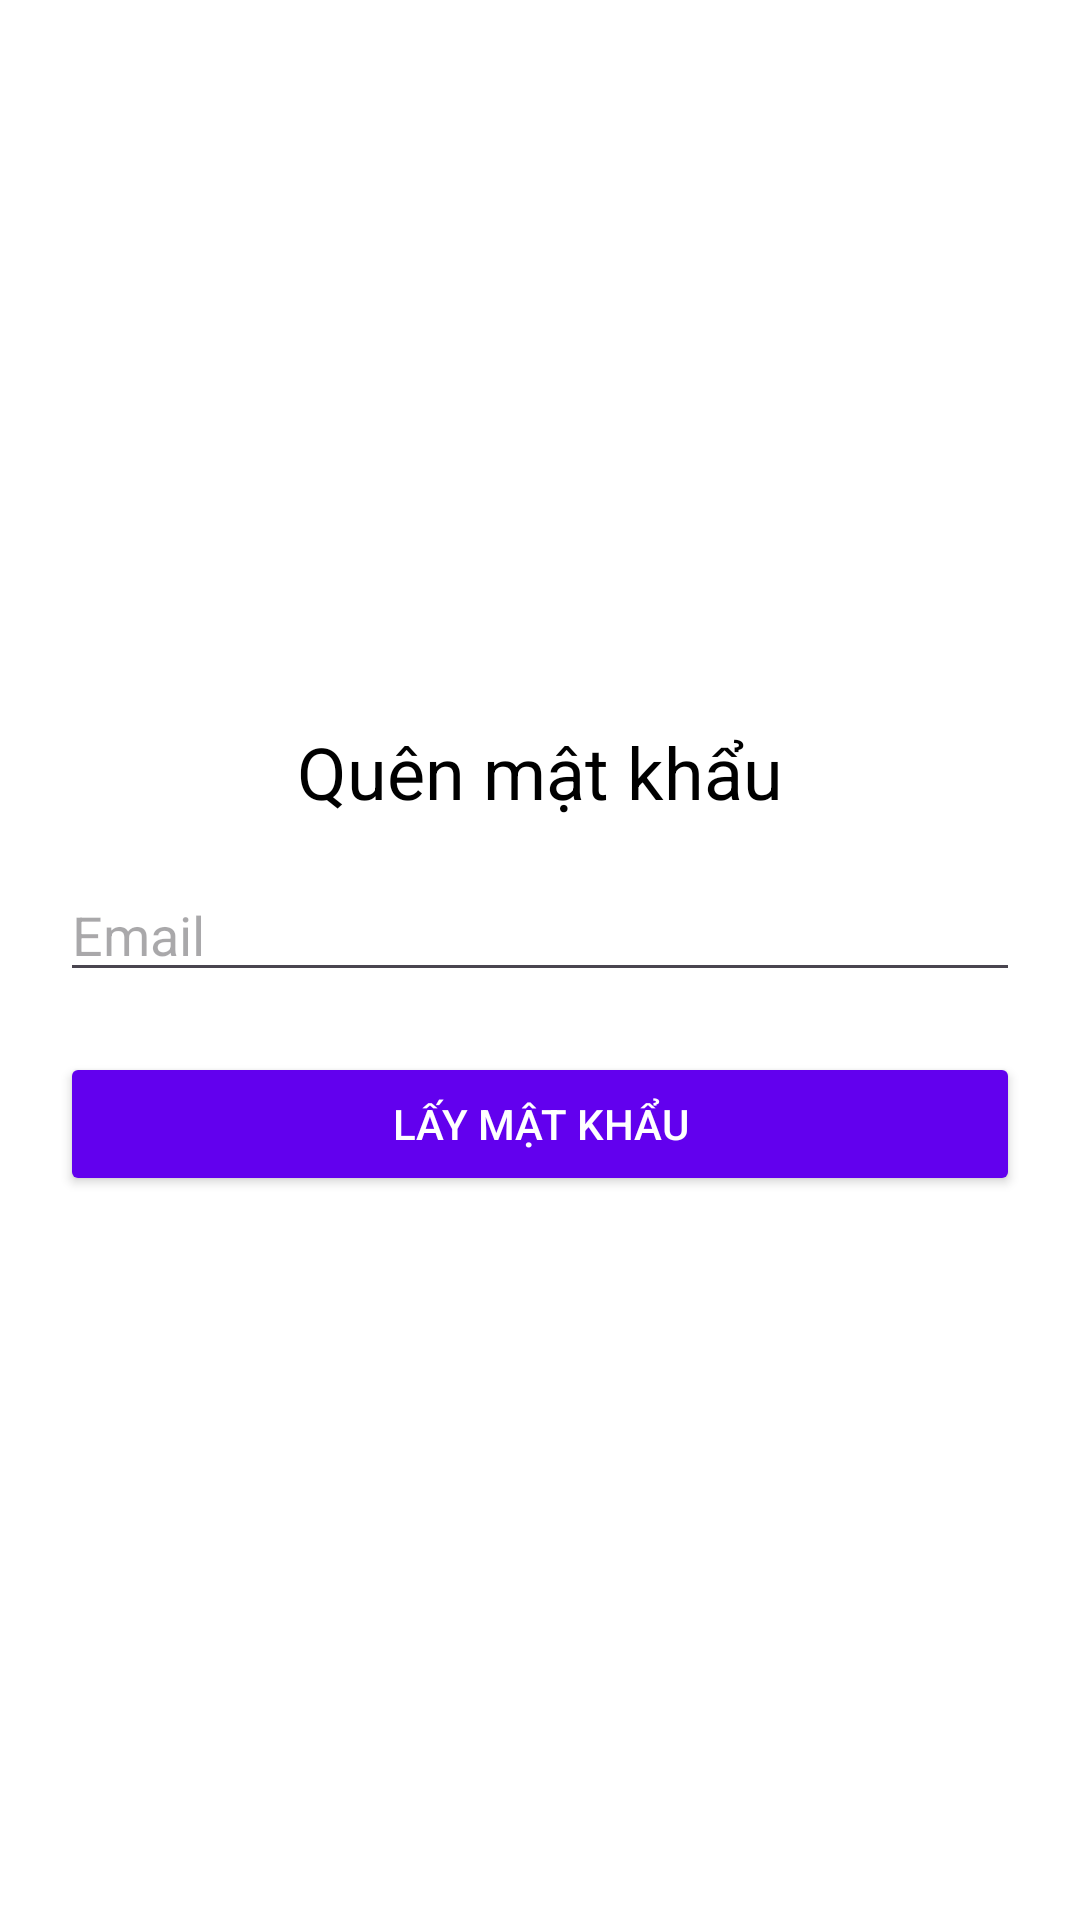

This screen was rendered from an Android layout file. Write that file and the resources it references.
<!-- AndroidManifest.xml: application theme Theme.Lab5_PhamChiCuong_SE173588 -->
<!-- res/layout/forgot_password_layout.xml -->
<?xml version="1.0" encoding="utf-8"?>
<androidx.constraintlayout.widget.ConstraintLayout xmlns:android="http://schemas.android.com/apk/res/android"
    android:layout_width="match_parent"
    android:layout_height="match_parent">

    <LinearLayout
        android:layout_width="match_parent"
        android:layout_height="match_parent"
        android:orientation="vertical"
        android:padding="@dimen/margin_20"
        android:gravity="center"
        android:background="@color/white">

        <TextView
            android:layout_width="wrap_content"
            android:layout_height="wrap_content"
            android:text="@string/forgot_password"
            android:textSize="@dimen/text_size24"
            android:textColor="@android:color/black"
            android:backgroundTint="@color/colorPrimary"
            android:layout_marginBottom="@dimen/margin_16" />

        <EditText
            android:id="@+id/email_forgot"
            android:layout_width="match_parent"
            android:layout_height="wrap_content"
            android:hint="@string/username_hint"
            android:inputType="textEmailAddress"/>


        <Button
            android:id="@+id/reset_button"
            android:layout_width="match_parent"
            android:layout_height="wrap_content"
            android:text="@string/give_password"
            android:layout_marginTop="@dimen/margin_20"
            android:backgroundTint="@color/colorPrimary"
            android:textColor="@android:color/white" />

    </LinearLayout>



</androidx.constraintlayout.widget.ConstraintLayout>
<!-- resources referenced by this layout -->
<resources>
  <dimen name="margin_16">16dp</dimen>
  <dimen name="margin_20">20dp</dimen>
  <dimen name="text_size24">24sp</dimen>
  <string name="forgot_password">Quên mật khẩu</string>
  <string name="give_password">Lấy mật khẩu</string>
  <string name="username_hint">Email</string>
  <style name="Theme.Lab5_PhamChiCuong_SE173588" parent="Base.Theme.Lab5_PhamChiCuong_SE173588" />
  <style name="Base.Theme.Lab5_PhamChiCuong_SE173588" parent="Theme.Material3.DayNight.NoActionBar">
          
          
      </style>
  <!-- not gathered from this repository: default colours our renderer supplied (Android Studio template values) -->
  <color name="white">#FFFFFFFF</color>
  <color name="colorPrimary">#FF6200EE</color>
</resources>
